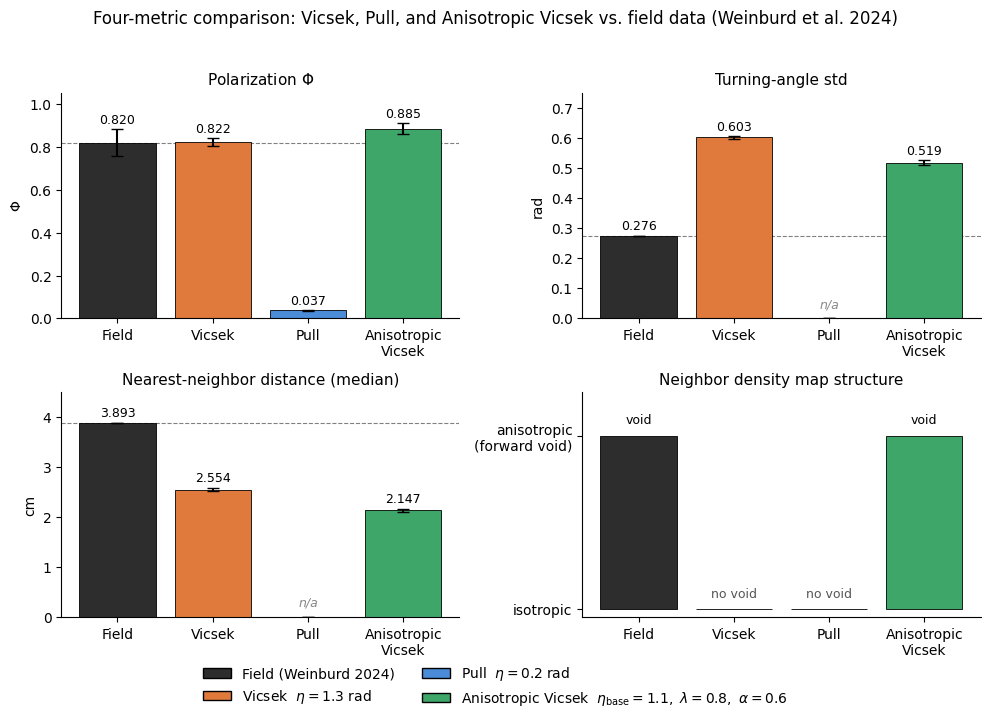

This chart was generated by the following Python code:
"""
Regenerate Figure 1 using Table 1 values from the paper text.

Rework goals (per coauthor comment):
  - Remove the "AI summary" rounded-corner text rectangle.
  - Rename "Hybrid" to "Anisotropic Vicsek" everywhere.
  - Use the numbers reported in Table 1 of the current draft (they differ
    from the earlier figure rendering).
  - Drop the "Week 4 -- Full Model Comparison" class-assignment title.
"""

import matplotlib.pyplot as plt
import numpy as np
from matplotlib.patches import Patch

plt.rcParams.update({
    "font.family": "DejaVu Sans",
    "font.size": 10,
    "axes.titlesize": 11,
    "axes.labelsize": 10,
    "axes.spines.top": False,
    "axes.spines.right": False,
    "figure.dpi": 150,
})

MODELS = ["Field", "Vicsek", "Pull", "Anisotropic\nVicsek"]
COLORS = ["#2d2d2d", "#e07a3c", "#4a8cd8", "#3fa66a"]

POL_MEAN = [0.820, 0.822, 0.037, 0.885]
POL_STD  = [0.062, 0.019, 0.001, 0.025]

TURN_MEAN = [0.276, 0.603, np.nan, 0.519]
TURN_STD  = [0.000, 0.005, 0.000, 0.008]

NND_MEAN_MED = [3.893, 2.554, np.nan, 2.147]
NND_STD_MED  = [0.000, 0.036, 0.000, 0.030]

NND_MEAN_MEAN = [4.473, 2.940, np.nan, 2.405]
NND_STD_MEAN  = [0.000, 0.047, 0.000, 0.046]

ANISO = [1, 0, 0, 1]

fig, axes = plt.subplots(2, 2, figsize=(10, 7))
fig.suptitle(
    "Four-metric comparison: Vicsek, Pull, and Anisotropic Vicsek vs. field data (Weinburd et al. 2024)",
    fontsize=12, y=0.995,
)

def bar_panel(ax, means, stds, title, ylabel, field_ref=None, miss_label="n/a"):
    xs = np.arange(len(MODELS))
    vals = np.array([0 if np.isnan(m) else m for m in means])
    errs = np.array([0 if np.isnan(s) else s for s in stds])
    ax.bar(xs, vals, yerr=errs, color=COLORS, capsize=4,
           edgecolor="black", linewidth=0.6)
    if field_ref is not None:
        ax.axhline(field_ref, linestyle="--", color="gray", linewidth=0.8, zorder=0)
    for i, m in enumerate(means):
        if np.isnan(m):
            ax.text(i, ax.get_ylim()[1] * 0.04, miss_label,
                    ha="center", va="bottom", style="italic",
                    color="#888", fontsize=9)
        else:
            ax.text(i, m + (errs[i] if not np.isnan(errs[i]) else 0) + 0.015 * max(vals),
                    f"{m:.3f}" if m < 10 else f"{m:.2f}",
                    ha="center", va="bottom", fontsize=9)
    ax.set_xticks(xs)
    ax.set_xticklabels(MODELS)
    ax.set_title(title)
    ax.set_ylabel(ylabel)

bar_panel(axes[0,0], POL_MEAN, POL_STD,
          "Polarization $\\Phi$", "$\\Phi$", field_ref=POL_MEAN[0])
axes[0,0].set_ylim(0, 1.05)

bar_panel(axes[0,1], TURN_MEAN, TURN_STD,
          "Turning-angle std", "rad", field_ref=TURN_MEAN[0])
axes[0,1].set_ylim(0, 0.75)

bar_panel(axes[1,0], NND_MEAN_MED, NND_STD_MED,
          "Nearest-neighbor distance (median)", "cm", field_ref=NND_MEAN_MED[0])
axes[1,0].set_ylim(0, 4.5)

ax = axes[1,1]
xs = np.arange(len(MODELS))
ax.bar(xs, ANISO, color=COLORS, edgecolor="black", linewidth=0.6)
ax.set_xticks(xs)
ax.set_xticklabels(MODELS)
ax.set_yticks([0, 1])
ax.set_yticklabels(["isotropic", "anisotropic\n(forward void)"])
ax.set_title("Neighbor density map structure")
ax.set_ylim(-0.05, 1.25)
for i, v in enumerate(ANISO):
    label = "void" if v == 1 else "no void"
    ax.text(i, v + 0.05, label, ha="center", va="bottom", fontsize=9,
            color="black" if v else "#555")

legend_elements = [
    Patch(facecolor=COLORS[0], edgecolor="black", label="Field (Weinburd 2024)"),
    Patch(facecolor=COLORS[1], edgecolor="black", label=r"Vicsek  $\eta=1.3$ rad"),
    Patch(facecolor=COLORS[2], edgecolor="black", label=r"Pull  $\eta=0.2$ rad"),
    Patch(facecolor=COLORS[3], edgecolor="black",
          label=r"Anisotropic Vicsek  $\eta_{\mathrm{base}}=1.1,\ \lambda=0.8,\ \alpha=0.6$"),
]
fig.legend(handles=legend_elements, loc="lower center", ncol=2,
           frameon=False, bbox_to_anchor=(0.5, -0.02))

fig.tight_layout(rect=(0, 0.05, 1, 0.97))
fig.savefig("figure1.png", dpi=200, bbox_inches="tight")
fig.savefig("figure1.pdf", bbox_inches="tight")
print("Saved figure1.png and figure1.pdf")
